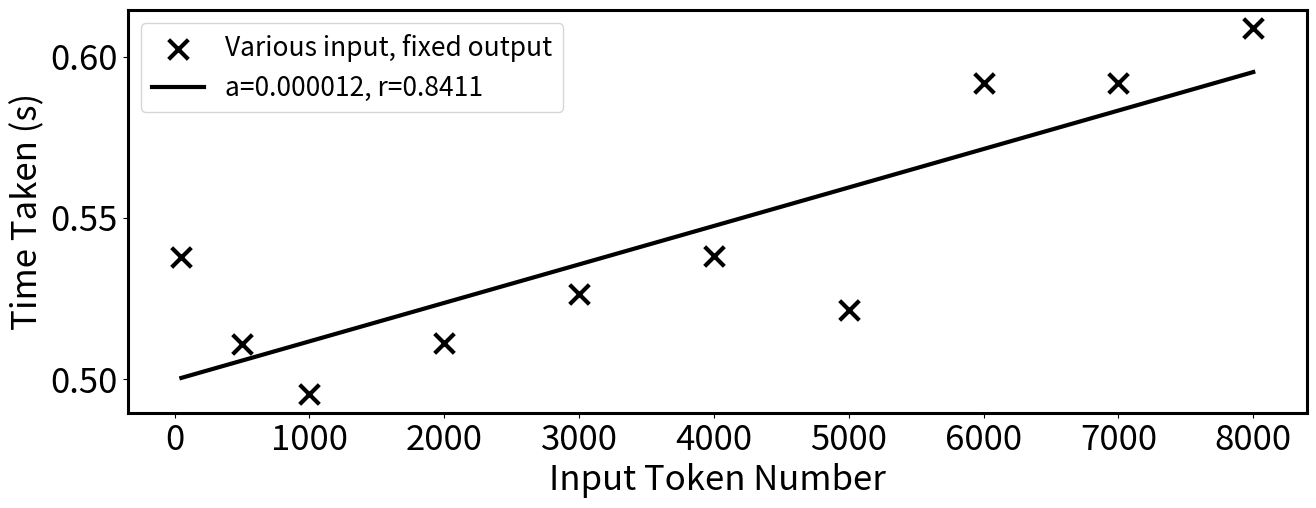
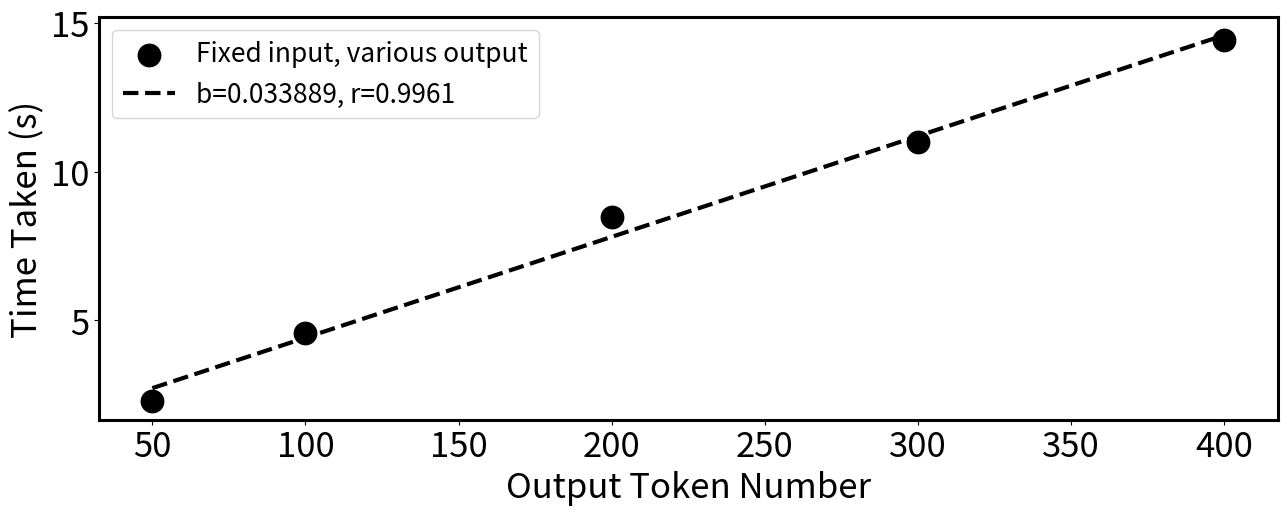

Recreate these plots in Python, in order.
import sys, time
# import tiktoken
# sys.path.append("..")
# from controller.llm_wrapper import LLMWrapper

# llm = LLMWrapper()
# enc = tiktoken.encoding_for_model("gpt-4")

# def prompt_output_measure(length):
#     prompt = 'Please generate the exact same output as the following text: '
#     for i in range(length // 2):
#         prompt += str(i % 10) + " "
#     return prompt

# def prompt_input_measure(length):
#     suffix = "Please ignore all the above text and just generate True"
#     prompt = ''
#     init_len = enc.encode(suffix)
#     for i in range((length - len(init_len)) // 2):
#         prompt += str(i % 10) + " "
#     return prompt + suffix

lengths = [8000]
# lengths = [50, 500, 1000, 2000, 3000, 4000, 5000, 6000, 7000, 8000]
# lengths = [50, 100, 200, 300, 400]
result = []
# for length in lengths:
#     t = 0
#     input_length = 0
#     output_length = 0
#     for i in range(10):
#         # prompt = prompt_output_measure(length)
#         prompt = prompt_input_measure(length)
#         start = time.time()
#         input_length += len(enc.encode(prompt))
#         output = llm.request(prompt)
#         output_length += len(enc.encode(output))
#         t += time.time() - start
#         print(f"t: {t}, i: {input_length}, o: {output_length}")
#     print("Time taken for length", length, ":", t / 10)
#     print("Input length:", input_length / 10)
#     print("Output length:", output_length / 10)
#     result.append((length, t / 10, input_length / 10, output_length / 10))
# print(result)
# exit(0)

# different output
data_1 = [
    (50, 2.276, 62, 49),
    (100, 4.560, 112, 99),
    (200, 8.473, 212, 199),
    (300, 10.996, 312, 295),
    (400, 14.425, 412, 413),
]

# different input
# data_2 = [
#     (50, 0.47491774559020994, 49.0, 1.0), 
#     (100, 0.4766784429550171, 99.0, 1.0),
#     (200, 0.46629860401153567, 199.0, 1.0),
#     (300, 0.4480326175689697, 299.0, 1.0),
#     (400, 0.5139770269393921, 399.0, 1.0),
#     (1000, 0.4809334516525269, 999.0, 1.0),
#     (2000, 0.6343598604202271, 1999.0, 1.0),
#     (4000, 0.7674200057983398, 3999.0, 1.0),
#     (8000, 1.3128541946411132, 7999.0, 1.0)]
data_2 = [(50, 0.5378251791000366, 49.0, 1.0),
(500, 0.5108302307128907, 499.0, 1.0),
(1000, 0.4951801300048828, 999.0, 1.0),
(2000, 0.5111032485961914, 1999.0, 1.0),
(3000, 0.5264493227005005, 2999.0, 1.0),
(4000, 0.5382437705993652, 3999.0, 1.0),
(5000, 0.5212562322616577, 4999.0, 1.0),
(6000, 0.5919422626495361, 5999.0, 1.0),
(7000, 0.5916801214218139, 6999.0, 1.0),
(8000, 0.6088189125061035, 7999.0, 1.0)]

network_latency = 28.127

red_color = '#FF6B6B'
blue_color = '#4D96FF'
white_color = '#FFFFFF'
black_color = '#000000'

import matplotlib.pyplot as plt
import numpy as np
from scipy import stats

col1_1 = [x[0] for x in data_2]
col2 = [x[1] for x in data_2]

col1_2 = [x[0] for x in data_1]
col3 = [x[1] for x in data_1]

# Perform linear regression for each dataset
slope2, intercept2, r_value2, p_value2, std_err2 = stats.linregress(col1_1, col2)

for i in range(len(data_1)):
    col3[i] -= data_1[i][2] * slope2

slope3, intercept3, r_value3, p_value3, std_err3 = stats.linregress(col1_2, col3)

# Create arrays from the x-coordinates for line plots
line_x1 = np.linspace(min(col1_1), max(col1_1), 100)  # For smoother line plot
line_x2 = np.linspace(min(col1_2), max(col1_2), 100)

# Create line equations for the plots
line2 = slope2 * line_x1 + intercept2
line3 = slope3 * line_x2 + intercept3

plt.rcParams.update({'legend.fontsize': 19, 'axes.edgecolor': 'black',
                     'axes.linewidth': 2.2, 'font.size': 25})

### plot in a single figure
# fig, ax1 = plt.subplots(figsize=[16, 6])
# plt.tight_layout(pad=2)
# # Plot the first dataset with its regression
# ax1.scatter(col1_1, col2, color=black_color, label='Various input, fixed output', marker='x', linewidth=3, s=200)
# ax1.plot(np.array(col1_1), slope2 * np.array(col1_1) + intercept2, '-', color=black_color, label=f'a={slope2:.6f}, r={r_value2:.4}', linewidth=3)
# ax1.set_xlabel('Input Token Number', color=black_color)
# ax1.set_ylabel('Time Taken (s)')
# ax1.tick_params(axis='x', labelcolor=black_color)
# ax1.tick_params(axis='y')

# # Create a second x-axis for the second dataset
# ax2 = ax1.twiny()  # Create a second x-axis that shares the same y-axis
# ax2.scatter(col1_2, col3, color=black_color, label='Fixed input, various output', linewidth=3, s=200)
# ax2.plot(np.array(col1_2), slope3 * np.array(col1_2) + intercept3, '--', color=black_color, label=f'b={slope3:.6f}, r={r_value3:.4}', linewidth=3)
# ax2.set_xlabel('Output Token Number', color=black_color)
# ax2.tick_params(axis='x', labelcolor=black_color)

# # Add legends and show plot
# ax1.legend(loc='lower right', bbox_to_anchor=(1, 0.12))
# ax2.legend(loc='upper left')
# # plt.show()

# plt.savefig('gpt4-latency.pdf')

### plot in two figures
fig, ax1 = plt.subplots(figsize=[14, 6])
plt.tight_layout(pad=2)
# Plot the first dataset with its regression
ax1.scatter(col1_1, col2, color=black_color, label='Various input, fixed output', marker='x', linewidth=3, s=200)
ax1.plot(np.array(col1_1), slope2 * np.array(col1_1) + intercept2, '-', color=black_color, label=f'a={slope2:.6f}, r={r_value2:.4}', linewidth=3)
ax1.set_xlabel('Input Token Number', color=black_color)
ax1.set_ylabel('Time Taken (s)')
ax1.tick_params(axis='x', labelcolor=black_color)
ax1.tick_params(axis='y')

# Add legends and show plot
ax1.legend(loc='upper left')
plt.savefig('gpt4-latency-input.pdf')
# plt.show()

fig, ax2 = plt.subplots(figsize=[14, 6])
plt.tight_layout(pad=2)
# Create a second x-axis for the second dataset
ax2.scatter(col1_2, col3, color=black_color, label='Fixed input, various output', linewidth=3, s=200)
ax2.plot(np.array(col1_2), slope3 * np.array(col1_2) + intercept3, '--', color=black_color, label=f'b={slope3:.6f}, r={r_value3:.4}', linewidth=3)
ax2.set_xlabel('Output Token Number', color=black_color)
ax2.set_ylabel('Time Taken (s)')
ax2.tick_params(axis='x', labelcolor=black_color)
ax2.tick_params(axis='y')

# Add legends and show plot
ax2.legend(loc='upper left')
plt.savefig('gpt4-latency-output.pdf')
# plt.show()
